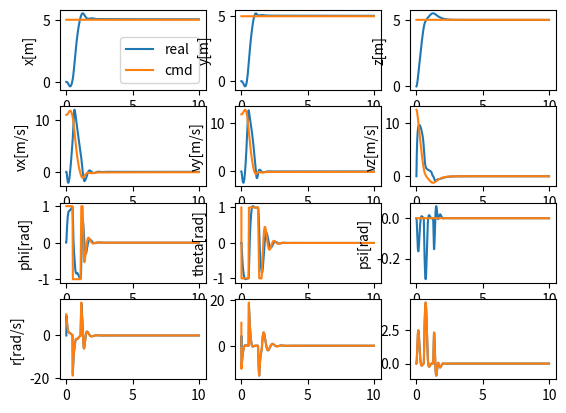

Source code (Python):
import sys
import os
import numpy as np
import matplotlib.pyplot as plt
from math import sin,cos,tan


class DroneControlSim:
    def __init__(self):
        self.sim_time = 10
        self.sim_step = 0.002
        self.drone_states = np.zeros((int(self.sim_time/self.sim_step), 12))
        self.time= np.zeros((int(self.sim_time/self.sim_step),))
        self.rate_cmd = np.zeros((int(self.sim_time/self.sim_step), 3)) 
        self.attitude_cmd = np.zeros((int(self.sim_time/self.sim_step), 3)) 
        self.velocity_cmd = np.zeros((int(self.sim_time/self.sim_step), 3)) 
        self.position_cmd = np.zeros((int(self.sim_time/self.sim_step), 3)) 
        self.pointer = 0 

        self.I_xx = 2.32e-3
        self.I_yy = 2.32e-3
        self.I_zz = 4.00e-3
        self.m = 0.5
        self.g = 9.8
        self.I = np.array([[self.I_xx, .0,.0],[.0,self.I_yy,.0],[.0,.0,self.I_zz]])

        self.vel_err = np.zeros((int(self.sim_time/self.sim_step), 3))
        self.pos_err = np.zeros((int(self.sim_time/self.sim_step), 3))


    def run(self):
        position_cmd = np.array([5.0, 5.0, 5.0])
        for self.pointer in range(self.drone_states.shape[0]-1):
            self.time[self.pointer] = self.pointer * self.sim_step
            thrust_cmd = 0
            M = np.zeros((3,))

            self.position_cmd[self.pointer, :] = position_cmd
            self.position_controller(self.position_cmd[self.pointer, :])

            # self.velocity_cmd[self.pointer, :] = np.array([1, 1, 1])    # test velocity loop
            thrust_cmd = self.velocity_controller(self.velocity_cmd[self.pointer, :])

            # thrust_cmd = -1*self.g*self.m   # test attitude loop
            # self.attitude_cmd[self.pointer, :] = np.array([2, 2, 1])    # test attitude loop
            self.attitude_controller(self.attitude_cmd[self.pointer, :])

            # self.rate_cmd[self.pointer, :] = np.array([1.0, 1.0, 1.0])  # test rate loop
            M = self.rate_controller(self.rate_cmd[self.pointer, :])

            dx = self.drone_dynamics(thrust_cmd, M)

            self.drone_states[self.pointer+1, ] = self.drone_states[self.pointer, ] + self.sim_step*dx


            
        self.time[-1] = self.sim_time
        

    def drone_dynamics(self,T,M):
        # Input:
        # T: float Thrust
        # M: np.array (3,)  Moments in three axes
        # Output: np.array (12,) the derivative (dx) of the drone 
        
        x = self.drone_states[self.pointer,0]
        y = self.drone_states[self.pointer,1]
        z = self.drone_states[self.pointer,2]
        vx = self.drone_states[self.pointer,3]
        vy = self.drone_states[self.pointer,4]
        vz = self.drone_states[self.pointer,5]
        phi = self.drone_states[self.pointer,6]
        theta = self.drone_states[self.pointer,7]
        psi = self.drone_states[self.pointer,8]
        p = self.drone_states[self.pointer,9]
        q = self.drone_states[self.pointer,10]
        r = self.drone_states[self.pointer,11]

        R_d_angle = np.array([[1,tan(theta)*sin(phi),tan(theta)*cos(phi)],\
                             [0,cos(phi),-sin(phi)],\
                             [0,sin(phi)/cos(theta),cos(phi)/cos(theta)]])


        R_E_B = np.array([[cos(theta)*cos(psi),cos(theta)*sin(psi),-sin(theta)],\
                          [sin(phi)*sin(theta)*cos(psi)-cos(phi)*sin(psi),sin(phi)*sin(theta)*sin(psi)+cos(phi)*cos(psi),sin(phi)*cos(theta)],\
                          [cos(phi)*sin(theta)*cos(psi)+sin(phi)*sin(psi),cos(phi)*sin(theta)*sin(psi)-sin(phi)*cos(psi),cos(phi)*cos(theta)]])

        d_position = np.array([vx,vy,vz])
        d_velocity = np.array([.0,.0,self.g]) + R_E_B.transpose()@np.array([.0,.0,T])/self.m
        d_angle = R_d_angle@np.array([p,q,r])
        d_q = np.linalg.inv(self.I)@(M-np.cross(np.array([p,q,r]),self.I@np.array([p,q,r])))

        dx = np.concatenate((d_position,d_velocity,d_angle,d_q))

        return dx 




    def rate_controller(self,cmd):
        # Input: cmd np.array (3,) rate commands
        # Output: M np.array (3,) moments  
        current_rate_err = cmd - self.drone_states[self.pointer, 9:12]
        kp = np.array([0.5, 0.5, 1.5])

        M = kp*current_rate_err
        return M 



    def attitude_controller(self,cmd):
        # Input: cmd np.array (3,) attitude commands
        # Output: M np.array (3,) rate commands
        for i in range(3):  
            if cmd[i] > 1:
                cmd[i] = 1

        for i in range(3):  
            if cmd[i] < -1:
                cmd[i] = -1

        current_att_err = cmd - self.drone_states[self.pointer, 6:9]
        kp = np.array([10, 10, 15])

        self.rate_cmd[self.pointer, :] = kp*current_att_err
        


    def velocity_controller(self,cmd):
        # Input: cmd np.array (3,) velocity commands
        # Output: M np.array (2,) phi and theta commands and thrust cmd
        self.vel_err[self.pointer, :] = cmd - self.drone_states[self.pointer, 3:6]

        kp = np.array([1.3, -1.2, 7])
        ki = np.array([0.0001, -0.0001, 0.0001])
        kd = np.array([5, 5, 1])
        
        self.attitude_cmd[self.pointer, 0:2] = kp[0:2] * self.vel_err[self.pointer, -2::-1] \
                                             + ki[0:2] * self.vel_err.sum(axis = 0)[-2::-1] \
                                             + kd[0:2] * (self.vel_err[self.pointer, -2::-1] - self.vel_err[self.pointer - 1, -2::-1])

        thrust_cmd = kp[2] * self.vel_err[self.pointer, 2] - self.m * self.g \
                   + ki[2] * self.vel_err.sum(axis = 0)[2] \
                   + kd[2] * (self.vel_err[self.pointer, 2] - self.vel_err[self.pointer - 1, 2])

        return thrust_cmd



    def position_controller(self,cmd):
        # Input: cmd np.array (3,) position commands
        # Output: M np.array (3,) velocity commands
        current_pos_err = cmd - self.drone_states[self.pointer, 0:3]
        self.pos_err[self.pointer, :] = cmd - self.drone_states[self.pointer, 0:3]
        kp = np.array([2.2, 2.35, 2.5])
        ki = np.array([0.00, 0.00, 0.0])

        self.velocity_cmd[self.pointer, :] = kp*current_pos_err
        self.velocity_cmd[self.pointer, :] = kp * self.pos_err[self.pointer, :] \
                                           + ki * self.pos_err.sum(axis = 0)



    def plot_states(self):
        fig1, ax1 = plt.subplots(4,3)
        self.position_cmd[-1] = self.position_cmd[-2]
        ax1[0,0].plot(self.time,self.drone_states[:,0],label='real')
        ax1[0,0].plot(self.time,self.position_cmd[:,0],label='cmd')
        ax1[0,0].set_ylabel('x[m]')
        ax1[0,1].plot(self.time,self.drone_states[:,1])
        ax1[0,1].plot(self.time,self.position_cmd[:,1])
        ax1[0,1].set_ylabel('y[m]')
        ax1[0,2].plot(self.time,self.drone_states[:,2])
        ax1[0,2].plot(self.time,self.position_cmd[:,2])
        ax1[0,2].set_ylabel('z[m]')
        ax1[0,0].legend()

        self.velocity_cmd[-1] = self.velocity_cmd[-2]
        ax1[1,0].plot(self.time,self.drone_states[:,3])
        ax1[1,0].plot(self.time,self.velocity_cmd[:,0])
        ax1[1,0].set_ylabel('vx[m/s]')
        ax1[1,1].plot(self.time,self.drone_states[:,4])
        ax1[1,1].plot(self.time,self.velocity_cmd[:,1])
        ax1[1,1].set_ylabel('vy[m/s]')
        ax1[1,2].plot(self.time,self.drone_states[:,5])
        ax1[1,2].plot(self.time,self.velocity_cmd[:,2])
        ax1[1,2].set_ylabel('vz[m/s]')

        self.attitude_cmd[-1] = self.attitude_cmd[-2]
        ax1[2,0].plot(self.time,self.drone_states[:,6])
        ax1[2,0].plot(self.time,self.attitude_cmd[:,0])
        ax1[2,0].set_ylabel('phi[rad]')
        ax1[2,1].plot(self.time,self.drone_states[:,7])
        ax1[2,1].plot(self.time,self.attitude_cmd[:,1])
        ax1[2,1].set_ylabel('theta[rad]')
        ax1[2,2].plot(self.time,self.drone_states[:,8])
        ax1[2,2].plot(self.time,self.attitude_cmd[:,2])
        ax1[2,2].set_ylabel('psi[rad]')

        self.rate_cmd[-1] = self.rate_cmd[-2]
        ax1[3,0].plot(self.time,self.drone_states[:,9])
        ax1[3,0].plot(self.time,self.rate_cmd[:,0])
        ax1[3,0].set_ylabel('p[rad/s]')
        ax1[3,1].plot(self.time,self.drone_states[:,10])
        ax1[3,1].plot(self.time,self.rate_cmd[:,1])
        ax1[3,0].set_ylabel('q[rad/s]')
        ax1[3,2].plot(self.time,self.drone_states[:,11])
        ax1[3,2].plot(self.time,self.rate_cmd[:,2])
        ax1[3,0].set_ylabel('r[rad/s]')

if __name__ == "__main__":
    drone = DroneControlSim()
    drone.run()
    drone.plot_states()
    plt.show()
    
